The GitHub repository MeganRows/MangroveCNN contains a labelled image folder "vgg19_TVT" with 8 categories: acrostichum aureum, bruguiera cylindrica, bruguiera gymnorhiza, bruguiera sexangula, camptostemon philippensis, ceriops decandra, lumnitzera racemosa, sonneratia alba. Examples follow, each with its label.

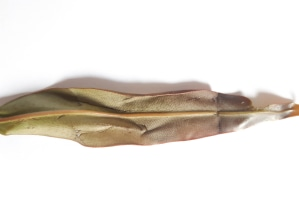
Label: acrostichum aureum

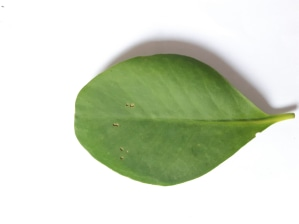
Label: sonneratia alba

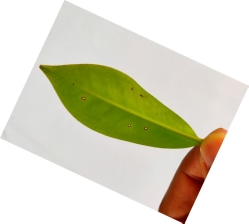
Label: bruguiera cylindrica

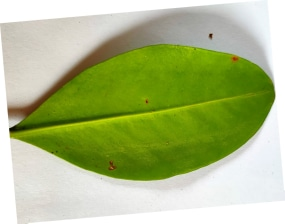
Label: bruguiera gymnorhiza

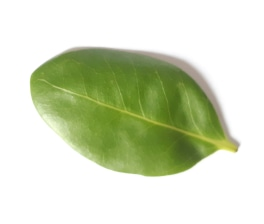
Label: camptostemon philippensis

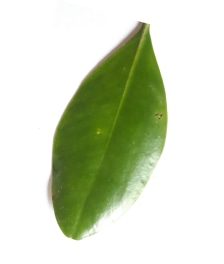
Label: ceriops decandra
